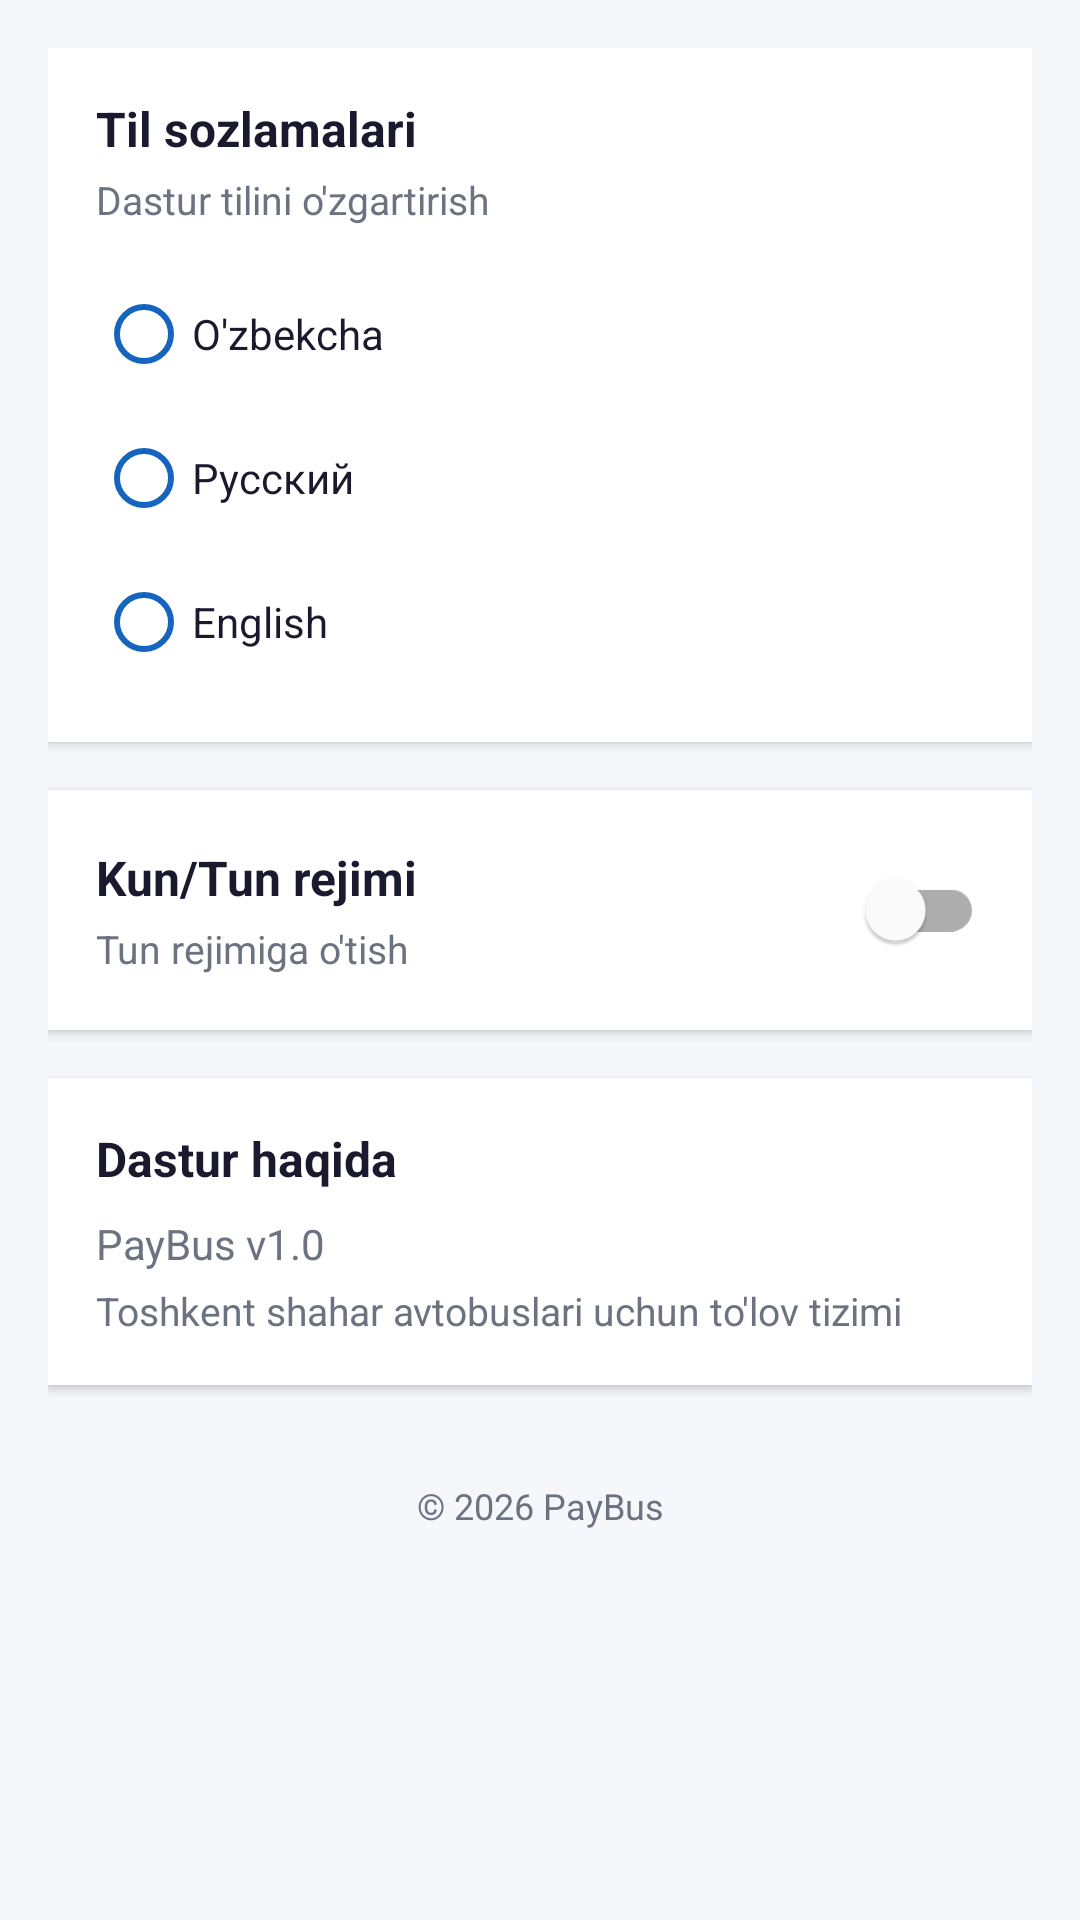

Produce the Android XML layout that renders to this screen, including the resource entries it uses.
<!-- AndroidManifest.xml: application theme Theme.PayBus -->
<!-- res/layout/fragment_settings.xml -->
<?xml version="1.0" encoding="utf-8"?>
<ScrollView xmlns:android="http://schemas.android.com/apk/res/android"
    android:layout_width="match_parent"
    android:layout_height="match_parent"
    android:background="@color/background">

    <LinearLayout
        android:layout_width="match_parent"
        android:layout_height="wrap_content"
        android:orientation="vertical"
        android:padding="16dp">

        
        <LinearLayout
            android:layout_width="match_parent"
            android:layout_height="wrap_content"
            android:orientation="vertical"
            android:background="@color/surface"
            android:padding="16dp"
            android:elevation="2dp"
            style="@style/CardStyle">

            <TextView
                android:layout_width="wrap_content"
                android:layout_height="wrap_content"
                android:text="@string/settings_language"
                android:textSize="16sp"
                android:textStyle="bold"
                android:textColor="@color/text_primary" />

            <TextView
                android:layout_width="wrap_content"
                android:layout_height="wrap_content"
                android:layout_marginTop="4dp"
                android:text="@string/settings_language_desc"
                android:textSize="13sp"
                android:textColor="@color/text_secondary" />

            <RadioGroup
                android:id="@+id/languageGroup"
                android:layout_width="match_parent"
                android:layout_height="wrap_content"
                android:layout_marginTop="12dp"
                android:orientation="vertical">

                <RadioButton
                    android:id="@+id/radioUz"
                    android:layout_width="match_parent"
                    android:layout_height="48dp"
                    android:text="@string/language_uz"
                    android:textColor="@color/text_primary"
                    android:buttonTint="@color/primary" />

                <RadioButton
                    android:id="@+id/radioRu"
                    android:layout_width="match_parent"
                    android:layout_height="48dp"
                    android:text="@string/language_ru"
                    android:textColor="@color/text_primary"
                    android:buttonTint="@color/primary" />

                <RadioButton
                    android:id="@+id/radioEn"
                    android:layout_width="match_parent"
                    android:layout_height="48dp"
                    android:text="@string/language_en"
                    android:textColor="@color/text_primary"
                    android:buttonTint="@color/primary" />

            </RadioGroup>

        </LinearLayout>

        
        <LinearLayout
            android:layout_width="match_parent"
            android:layout_height="wrap_content"
            android:orientation="vertical"
            android:background="@color/surface"
            android:padding="16dp"
            android:layout_marginTop="16dp"
            android:elevation="2dp"
            style="@style/CardStyle">

            <LinearLayout
                android:layout_width="match_parent"
                android:layout_height="wrap_content"
                android:orientation="horizontal"
                android:gravity="center_vertical">

                <LinearLayout
                    android:layout_width="0dp"
                    android:layout_height="wrap_content"
                    android:layout_weight="1"
                    android:orientation="vertical">

                    <TextView
                        android:layout_width="wrap_content"
                        android:layout_height="wrap_content"
                        android:text="@string/settings_theme"
                        android:textSize="16sp"
                        android:textStyle="bold"
                        android:textColor="@color/text_primary" />

                    <TextView
                        android:layout_width="wrap_content"
                        android:layout_height="wrap_content"
                        android:layout_marginTop="4dp"
                        android:text="@string/theme_desc"
                        android:textSize="13sp"
                        android:textColor="@color/text_secondary" />

                </LinearLayout>

                <com.google.android.material.switchmaterial.SwitchMaterial
                    android:id="@+id/themeSwitch"
                    android:layout_width="wrap_content"
                    android:layout_height="wrap_content"
                    android:thumbTint="@color/primary"
                    android:trackTint="@color/primary_light" />

            </LinearLayout>

        </LinearLayout>

        
        <LinearLayout
            android:layout_width="match_parent"
            android:layout_height="wrap_content"
            android:orientation="vertical"
            android:background="@color/surface"
            android:padding="16dp"
            android:layout_marginTop="16dp"
            android:elevation="2dp"
            style="@style/CardStyle">

            <TextView
                android:layout_width="wrap_content"
                android:layout_height="wrap_content"
                android:text="@string/about"
                android:textSize="16sp"
                android:textStyle="bold"
                android:textColor="@color/text_primary" />

            <TextView
                android:layout_width="wrap_content"
                android:layout_height="wrap_content"
                android:layout_marginTop="8dp"
                android:text="@string/app_version"
                android:textSize="14sp"
                android:textColor="@color/text_secondary" />

            <TextView
                android:layout_width="wrap_content"
                android:layout_height="wrap_content"
                android:layout_marginTop="4dp"
                android:text="@string/app_desc"
                android:textSize="13sp"
                android:textColor="@color/text_secondary" />

        </LinearLayout>

        <TextView
            android:layout_width="match_parent"
            android:layout_height="wrap_content"
            android:layout_marginTop="32dp"
            android:gravity="center"
            android:text="@string/copyright"
            android:textColor="@color/text_secondary"
            android:textSize="12sp" />

    </LinearLayout>

</ScrollView>
<!-- resources referenced by this layout -->
<resources>
  <color name="background">#F5F7FA</color>
  <color name="primary">#1565C0</color>
  <color name="primary_light">#42A5F5</color>
  <color name="surface">#FFFFFF</color>
  <color name="text_primary">#1A1A2E</color>
  <color name="text_secondary">#6B7280</color>
  <string name="about">Dastur haqida</string>
  <string name="app_desc">Toshkent shahar avtobuslari uchun to\'lov tizimi</string>
  <string name="app_version">PayBus v1.0</string>
  <string name="copyright">© 2026 PayBus</string>
  <string name="language_en">English</string>
  <string name="language_ru">Русский</string>
  <string name="language_uz">O\'zbekcha</string>
  <string name="settings_language">Til sozlamalari</string>
  <string name="settings_language_desc">Dastur tilini o\'zgartirish</string>
  <string name="settings_theme">Kun/Tun rejimi</string>
  <string name="theme_desc">Tun rejimiga o\'tish</string>
  <style name="CardStyle">
          <item name="android:background">@color/surface</item>
          <item name="android:elevation">2dp</item>
          <item name="cornerRadius">16dp</item>
      </style>
  <style name="Theme.PayBus" parent="Theme.MaterialComponents.Light.NoActionBar">
          <item name="colorPrimary">@color/primary</item>
          <item name="colorPrimaryVariant">@color/primary_dark</item>
          <item name="colorOnPrimary">@android:color/white</item>
          <item name="colorSecondary">@color/accent</item>
          <item name="colorOnSecondary">@android:color/white</item>
          <item name="android:statusBarColor">@color/status_bar</item>
          <item name="android:windowBackground">@color/background</item>
      </style>
  <color name="primary_dark">#0D47A1</color>
  <color name="accent">#FF6F00</color>
  <color name="status_bar">#0D47A1</color>
</resources>
